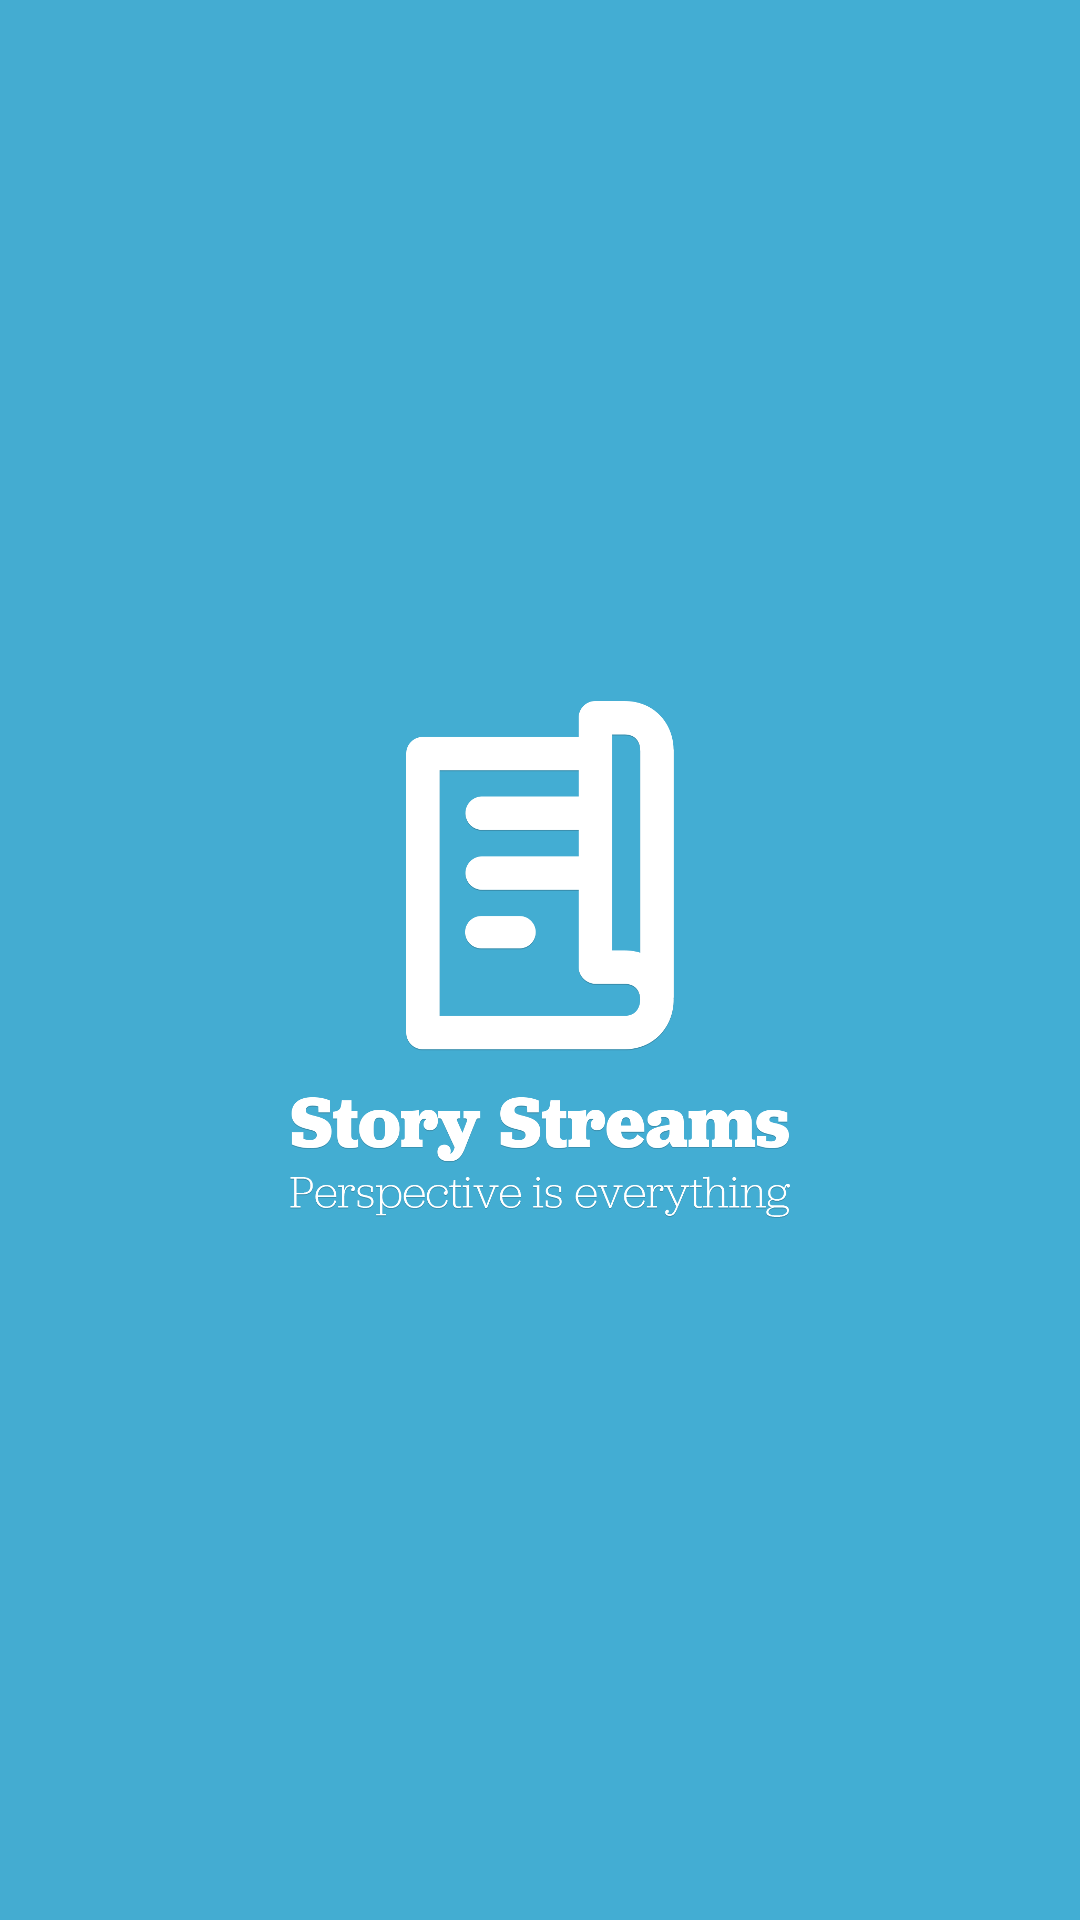

Layout XML and referenced resources for this Android screen:
<!-- AndroidManifest.xml: activity theme android:Theme.Holo.Light.NoActionBar -->
<!-- res/layout/activity_splash.xml -->
<?xml version="1.0" encoding="utf-8"?>
<RelativeLayout xmlns:android="http://schemas.android.com/apk/res/android"
    android:layout_width="match_parent"
    android:layout_height="match_parent"
    android:background="@drawable/bg_splash">

    <ImageView
        android:layout_width="wrap_content"
        android:layout_height="wrap_content"
        android:src="@drawable/ic_splash_logo"
        android:scaleType="centerInside"
        android:layout_centerInParent="true"
        android:contentDescription="@string/imgvSplashImage"/>

</RelativeLayout>
<!-- resources referenced by this layout -->
<resources>
  <!-- drawable bg_splash (drawable) -->
  <?xml version="1.0" encoding="utf-8"?>
  <shape xmlns:android="http://schemas.android.com/apk/res/android"
      android:shape="rectangle">
  
      <gradient
          android:startColor="@color/bg_splash_start"
          android:endColor="@color/bg_splash_end" />
  
  </shape>
  <!-- drawable ic_splash_logo: png bitmap (drawable-hdpi, 11022 bytes) -->
  <string name="imgvSplashImage">Application splash image</string>
  <color name="bg_splash_start">#44acd1</color>
  <color name="bg_splash_end">#42aed4</color>
</resources>
